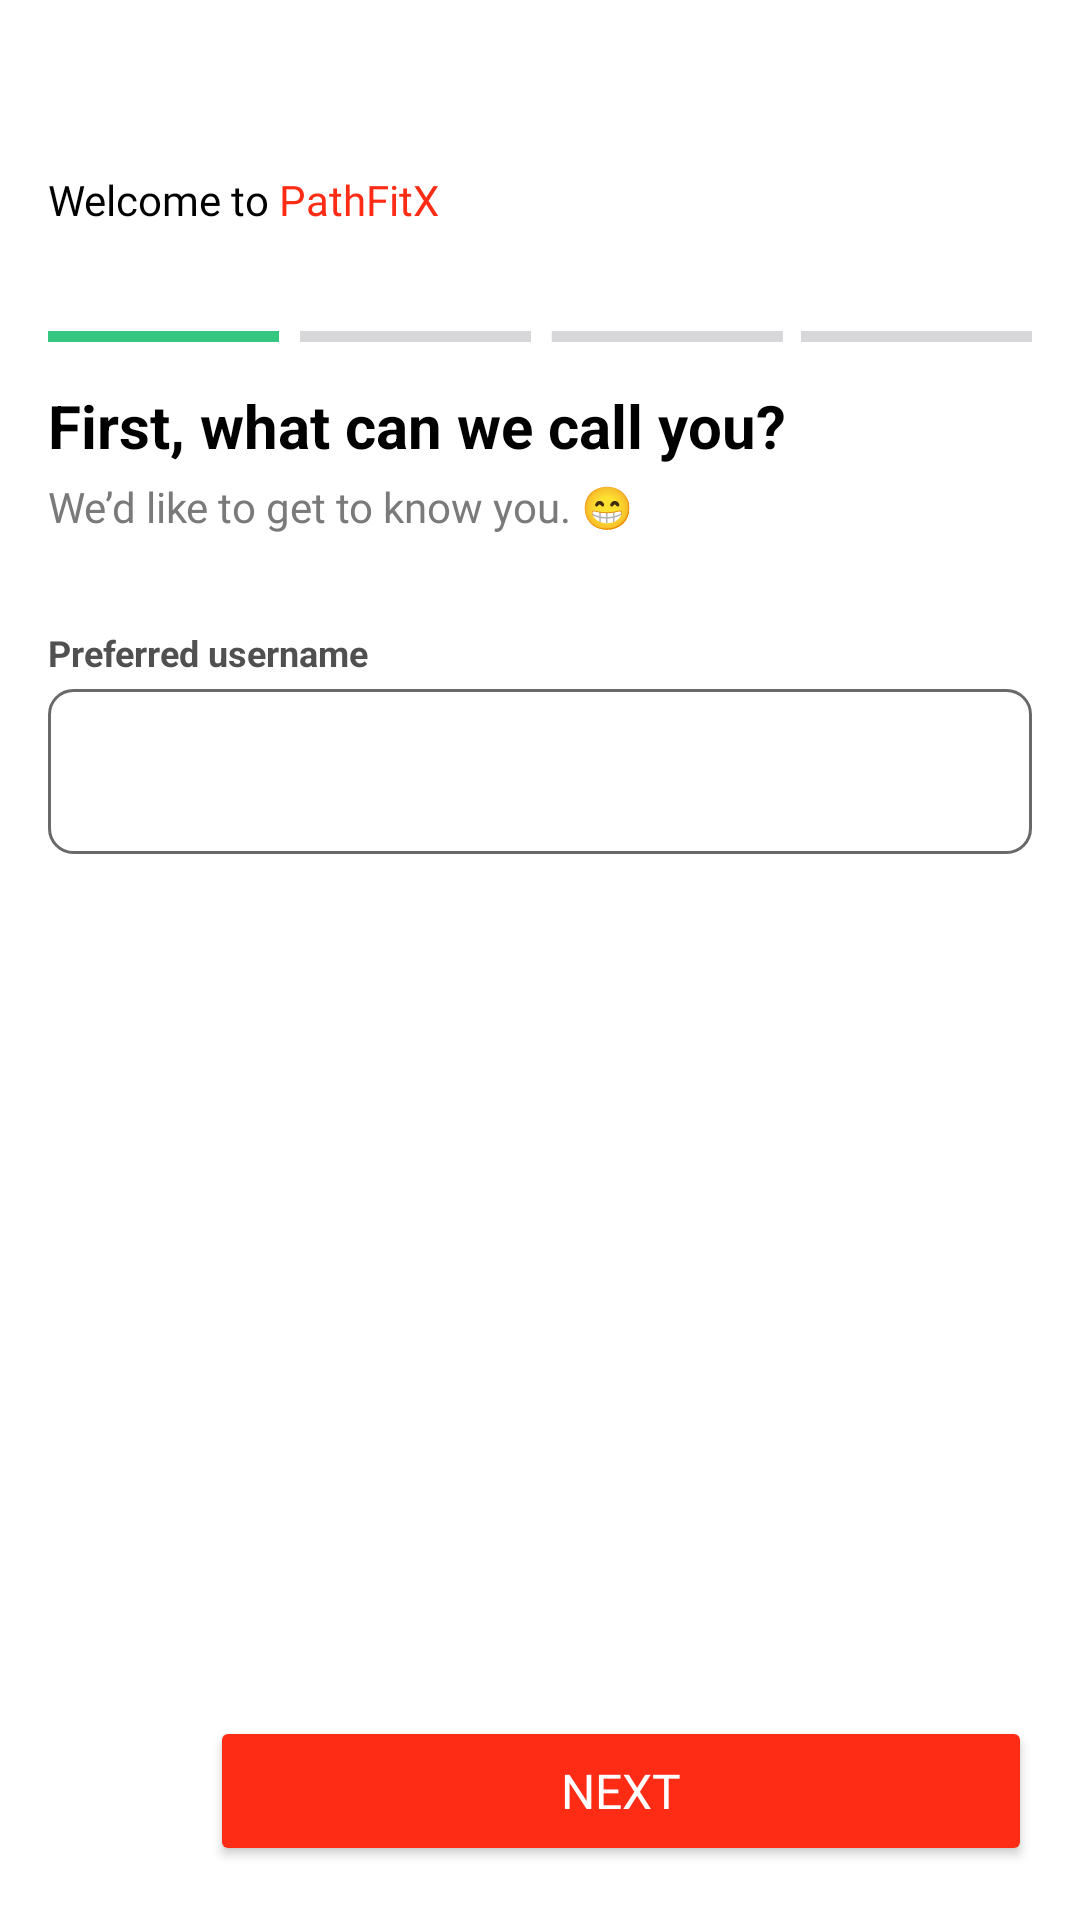

The Android layout XML behind this screen, and the referenced resources:
<!-- AndroidManifest.xml: application theme Theme.PathfitX -->
<!-- res/layout/activity_get_user.xml -->
<?xml version="1.0" encoding="utf-8"?>
<androidx.constraintlayout.widget.ConstraintLayout xmlns:android="http://schemas.android.com/apk/res/android"
    xmlns:app="http://schemas.android.com/apk/res-auto"
    xmlns:tools="http://schemas.android.com/tools"
    android:id="@+id/main"
    android:layout_width="match_parent"
    android:layout_height="match_parent"
    tools:context=".GetUser"
    android:background="@color/white">

    <TextView
        android:id="@+id/textView"
        android:layout_width="wrap_content"
        android:layout_height="wrap_content"
        android:layout_marginStart="16dp"
        android:layout_marginTop="57dp"
        android:fontFamily="@font/roboto_medium"
        android:text="Welcome to"
        android:textSize="14sp"
        android:textColor="@color/black"
        app:layout_constraintStart_toStartOf="parent"
        app:layout_constraintTop_toTopOf="parent" />

    <TextView
        android:id="@+id/textView2"
        android:layout_width="wrap_content"
        android:layout_height="wrap_content"
        android:fontFamily="@font/roboto_medium"
        android:text=" PathFitX"
        android:textColor="@color/prim_red"
        android:textSize="14sp"
        android:textStyle="normal"
        app:layout_constraintStart_toEndOf="@id/textView"
        app:layout_constraintTop_toTopOf="@id/textView" />

    <ImageView
        android:id="@+id/imageView"
        android:layout_width="0dp"
        android:layout_height="0dp"
        android:layout_marginStart="16dp"
        android:layout_marginTop="-20dp"
        android:layout_marginEnd="16dp"
        android:layout_marginBottom="24dp"
        app:layout_constraintBottom_toTopOf="@+id/textView3"
        app:layout_constraintDimensionRatio="379:129"
        app:layout_constraintEnd_toEndOf="parent"
        app:layout_constraintHorizontal_bias="1.0"
        app:layout_constraintStart_toStartOf="parent"
        app:layout_constraintTop_toBottomOf="@+id/textView2"
        app:srcCompat="@drawable/pb_getuser" />

    <TextView
        android:id="@+id/textView3"
        android:layout_width="0dp"
        android:layout_height="wrap_content"
        android:layout_marginStart="16dp"
        android:layout_marginTop="-40dp"
        android:layout_marginEnd="16dp"
        android:text="First, what can we call you?"
        android:textColor="@color/black"
        android:textSize="20sp"
        android:textStyle="bold"
        app:layout_constraintEnd_toEndOf="parent"
        app:layout_constraintHorizontal_bias="0.0"
        app:layout_constraintStart_toStartOf="parent"
        app:layout_constraintTop_toBottomOf="@id/imageView" />

    <TextView
        android:id="@+id/textView4"
        android:layout_width="wrap_content"
        android:layout_height="wrap_content"
        android:layout_marginStart="16dp"
        android:layout_marginTop="4dp"
        android:fontFamily="@font/roboto_semibold"
        android:text="We’d like to get to know you. 😁"
        android:textColor="@color/gray_400"
        app:layout_constraintStart_toStartOf="parent"
        app:layout_constraintTop_toBottomOf="@id/textView3" />

    <TextView
        android:id="@+id/textView5"
        android:layout_width="wrap_content"
        android:layout_height="wrap_content"
        android:layout_marginStart="16dp"
        android:layout_marginTop="31dp"
        android:text="Preferred username"
        android:textSize="12sp"
        android:textStyle="bold"
        android:textColor="@color/gray_500"
        app:layout_constraintStart_toStartOf="parent"
        app:layout_constraintTop_toBottomOf="@id/textView4" />

    <EditText
        android:id="@+id/inputText"
        android:background="@drawable/bg_edittext_selector"
        android:layout_width="0dp"
        android:layout_height="wrap_content"
        android:layout_marginStart="16dp"
        android:layout_marginTop="4dp"
        android:layout_marginEnd="16dp"
        android:ems="10"
        android:fontFamily="@font/roboto_regular"
        android:inputType="text"
        android:minHeight="55dp"
        android:textColorLink="#E00606"
        app:layout_constraintEnd_toEndOf="parent"
        app:layout_constraintStart_toStartOf="parent"
        app:layout_constraintTop_toBottomOf="@id/textView5" />

    <ImageButton
        android:id="@+id/backButton"
        android:layout_width="46dp"
        android:layout_height="46dp"
        android:layout_marginStart="16dp"
        android:layout_marginBottom="20dp"
        android:background="@drawable/bg_backbutton"
        android:src="@drawable/ic_back"
        android:scaleType="centerInside"
        app:layout_constraintBottom_toBottomOf="parent"
        app:layout_constraintStart_toStartOf="parent"
        app:tint="@color/prim_red" />

    <Button
        android:id="@+id/nextButton"
        android:layout_width="0dp"
        android:layout_height="50dp"
        android:layout_marginStart="8dp"
        android:layout_marginEnd="16dp"
        android:backgroundTint="@color/prim_red"
        android:fontFamily="@font/roboto_semibold"
        android:text="Next"
        android:textColor="#FFFFFF"
        android:textSize="16sp"
        app:cornerRadius="50dp"
        app:layout_constraintBottom_toBottomOf="@+id/backButton"
        app:layout_constraintEnd_toEndOf="parent"
        app:layout_constraintStart_toEndOf="@id/backButton"
        app:layout_constraintTop_toTopOf="@+id/backButton"
        app:rippleColor="#7d3d37" />

</androidx.constraintlayout.widget.ConstraintLayout>
<!-- resources referenced by this layout -->
<resources>
  <color name="black">#000000</color>
  <color name="gray_400">#7A7A7A</color>
  <color name="gray_500">#505050</color>
  <color name="prim_red">#FE2B15</color>
  <color name="white">#FFFFFF</color>
  <!-- drawable bg_edittext_selector (drawable) -->
  <?xml version="1.0" encoding="utf-8"?>
  <selector xmlns:android="http://schemas.android.com/apk/res/android">
      
      <item
          android:state_focused="true"
          android:drawable="@drawable/bg_edittext_focused" />
  
      
      <item android:drawable="@drawable/bg_edittext_normal" />
  </selector>
  <!-- drawable pb_getuser: png bitmap (drawable, 298 bytes) -->
  <style name="Theme.PathfitX" parent="Base.Theme.PathfitX" />
  <!-- drawable bg_edittext_focused (drawable) -->
  <?xml version="1.0" encoding="utf-8"?>
  <shape xmlns:android="http://schemas.android.com/apk/res/android"
      android:shape="rectangle">
  
      <solid android:color="#FFFFFF" />
      <stroke
          android:width="2dp"
          android:color="#0066EE" />
      <corners android:radius="8dp" />
      <padding
          android:left="12dp"
          android:top="12dp"
          android:right="12dp"
          android:bottom="12dp" />
  
  </shape>
  <!-- drawable bg_edittext_normal (drawable) -->
  <?xml version="1.0" encoding="utf-8"?>
  <shape xmlns:android="http://schemas.android.com/apk/res/android"
      android:shape="rectangle">
  
      
      <solid android:color="#FFFFFF" />
  
      
      <stroke
          android:width="1dp"
          android:color="#696969" /> 
  
      
      <corners android:radius="8dp" />
  
      
      <padding
          android:left="12dp"
          android:top="12dp"
          android:right="12dp"
          android:bottom="12dp" />
  </shape>
  <style name="Base.Theme.PathfitX" parent="Theme.Material3.Light.NoActionBar">
          <item name="colorPrimary">@color/prim_red</item>
      </style>
</resources>
